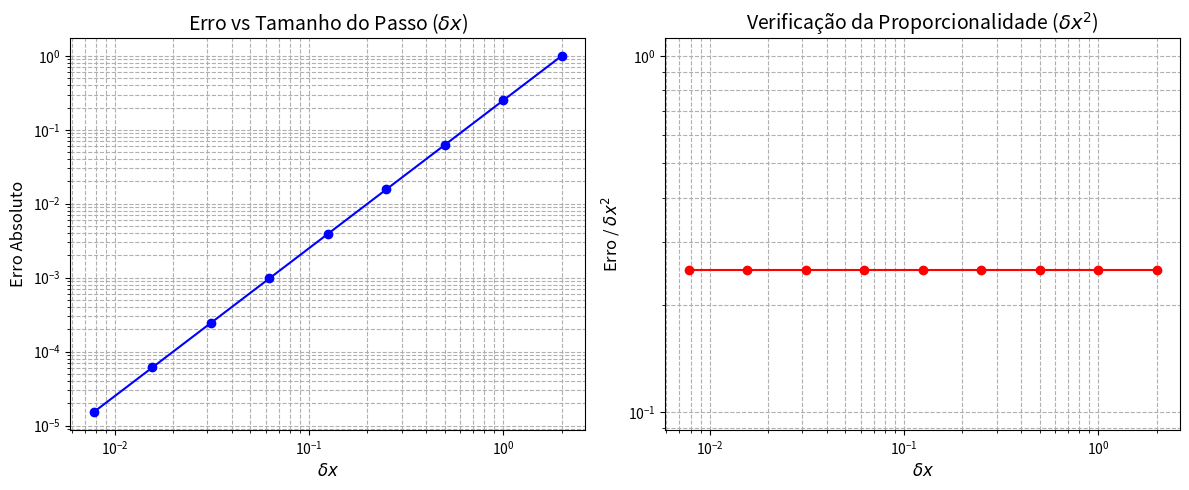

Here is the Python script that generated this plot:
import numpy as np
import matplotlib.pyplot as plt

def f(x):
    return x**3/4

a,b= 0, 2
I_exato = 1

def trapz(n):
    x = np.linspace(a, b, n+1)
    h = (b-a)/n
    dx = (b-a)/n
    y = f(x)
    return dx*(np.sum(y)-(y[0]+y[-1])/2)

ns = np.array([1,2,4,8,16,32,64,128, 256])
dxs = (b-a)/ns

resultados = np.array([trapz(n) for n in ns])
erros = np.abs(resultados - I_exato)

print("n\tδx\t\tErro\t\tErro/δx²")
for n, dx, erro in zip(ns, dxs, erros):
    print(f"{n}\t{dx:.6f}\t{erro:.8f}\t{erro / dx**2:.8f}")

# Gráficos
plt.figure(figsize=(12, 5))

# Gráfico 1: Erro vs δx
plt.subplot(1, 2, 1)
plt.loglog(dxs, erros, 'bo-', label="Erro")
plt.xlabel(r"$\delta x$", fontsize=12)  # Use raw string
plt.ylabel("Erro Absoluto", fontsize=12)
plt.title(r"Erro vs Tamanho do Passo ($\delta x$)", fontsize=14)  # Use raw string
plt.grid(True, which="both", linestyle="--")

# Gráfico 2: Proporcionalidade ao δx²
plt.subplot(1, 2, 2)
plt.loglog(dxs, erros / dxs**2, 'ro-', label=r"Erro/$\delta x^2$")
plt.xlabel(r"$\delta x$", fontsize=12)  # Use raw string
plt.ylabel(r"Erro / $\delta x^2$", fontsize=12)  # Use raw string
plt.title(r"Verificação da Proporcionalidade ($\delta x^2$)", fontsize=14)  # Use raw string
plt.grid(True, which="both", linestyle="--")

plt.tight_layout()
plt.show()
